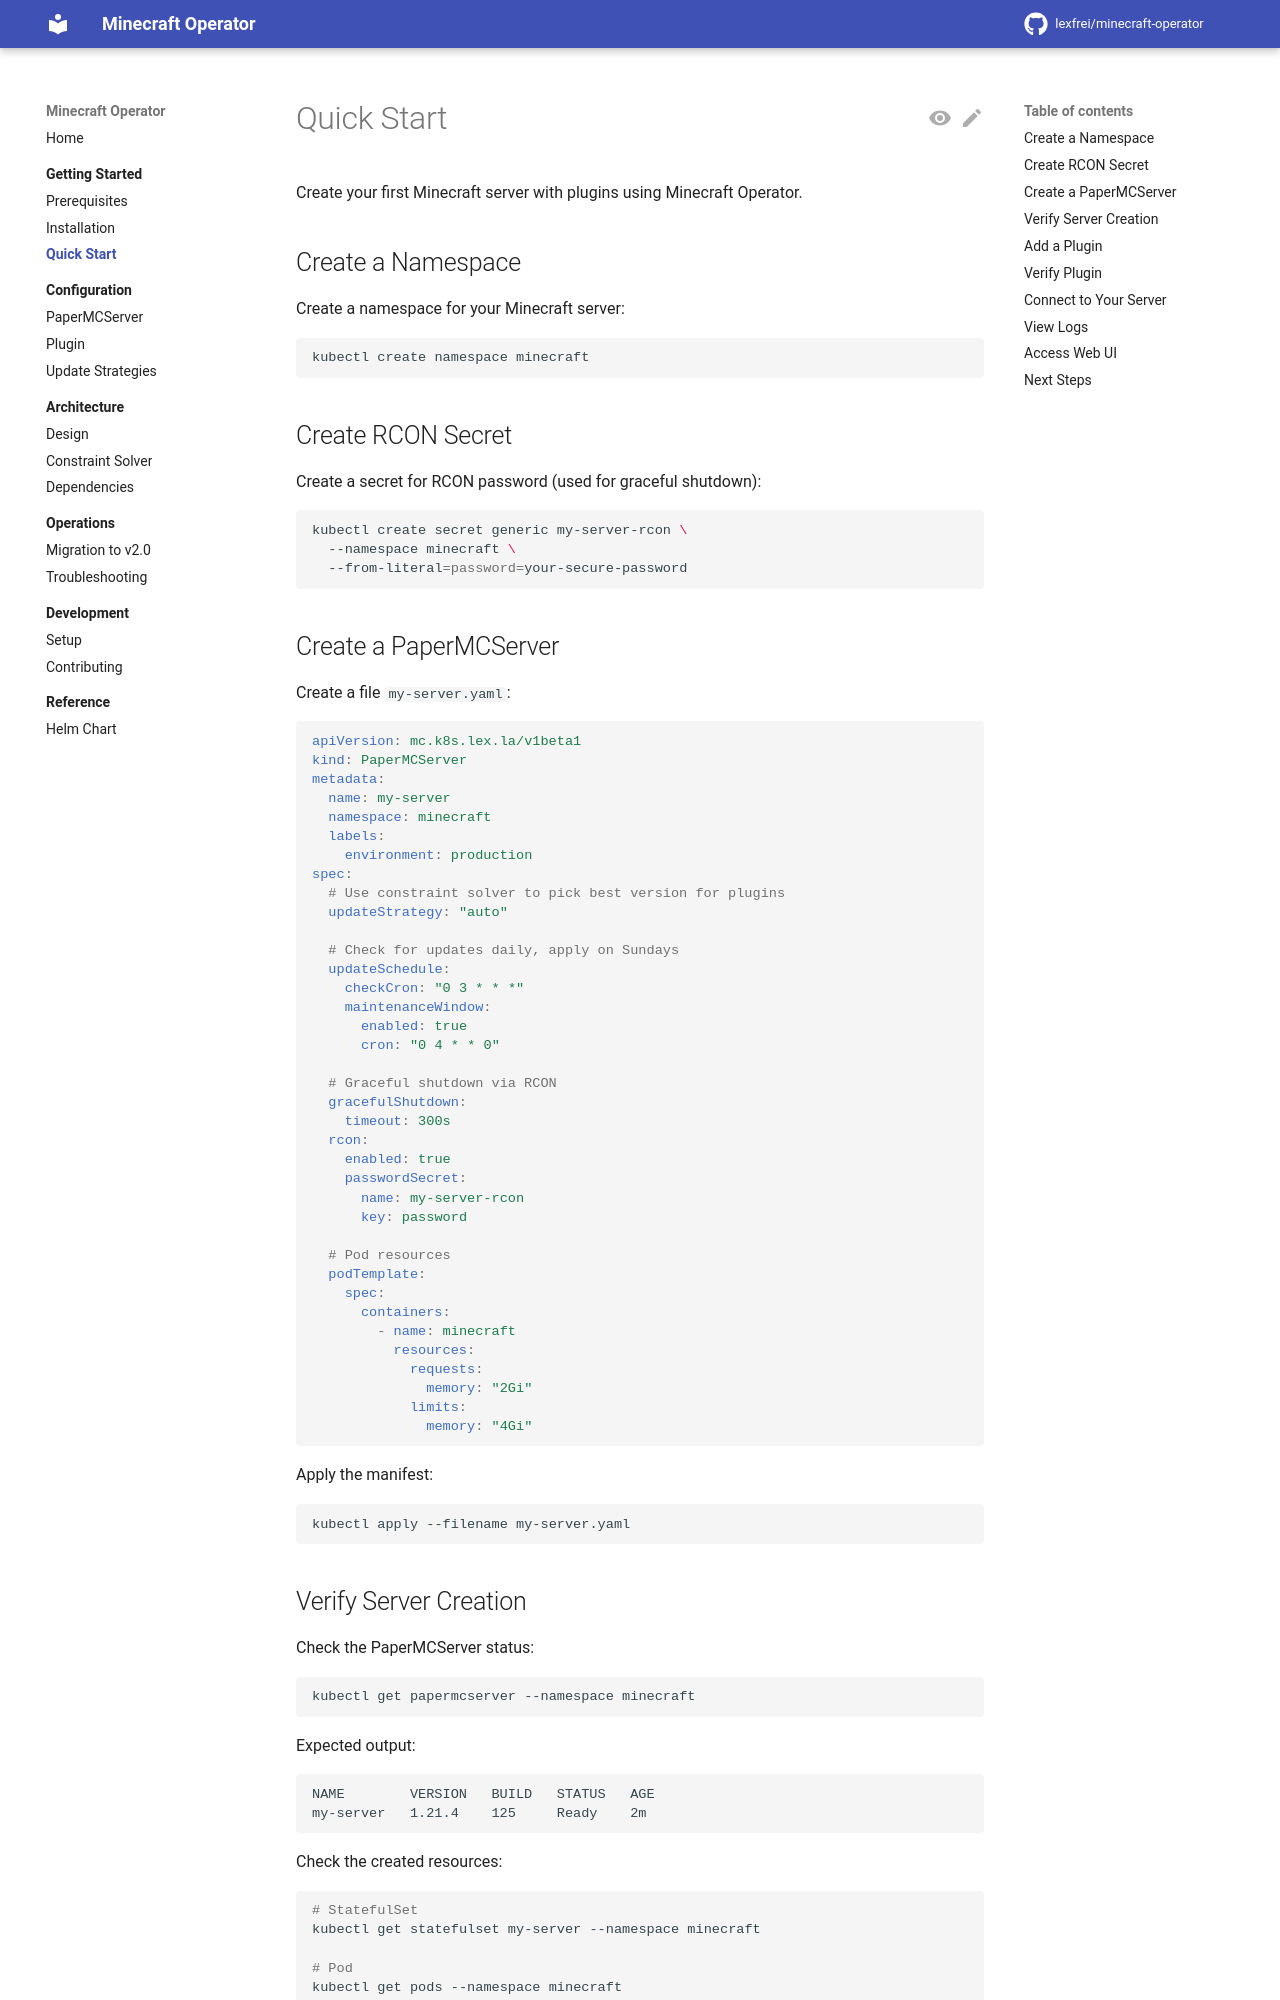

repository: lexfrei/minecraft-operator · page: dev/getting-started/quickstart/index.html · generator: mkdocs

# Quick Start

Create your first Minecraft server with plugins using Minecraft Operator.

## Create a Namespace

Create a namespace for your Minecraft server:

```bash
kubectl create namespace minecraft
```

## Create RCON Secret

Create a secret for RCON password (used for graceful shutdown):

```bash
kubectl create secret generic my-server-rcon \
  --namespace minecraft \
  --from-literal=password=your-secure-password
```

## Create a PaperMCServer

Create a file `my-server.yaml`:

```yaml
apiVersion: mc.k8s.lex.la/v1beta1
kind: PaperMCServer
metadata:
  name: my-server
  namespace: minecraft
  labels:
    environment: production
spec:
  # Use constraint solver to pick best version for plugins
  updateStrategy: "auto"

  # Check for updates daily, apply on Sundays
  updateSchedule:
    checkCron: "0 3 * * *"
    maintenanceWindow:
      enabled: true
      cron: "0 4 * * 0"

  # Graceful shutdown via RCON
  gracefulShutdown:
    timeout: 300s
  rcon:
    enabled: true
    passwordSecret:
      name: my-server-rcon
      key: password

  # Pod resources
  podTemplate:
    spec:
      containers:
        - name: minecraft
          resources:
            requests:
              memory: "2Gi"
            limits:
              memory: "4Gi"
```

Apply the manifest:

```bash
kubectl apply --filename my-server.yaml
```
